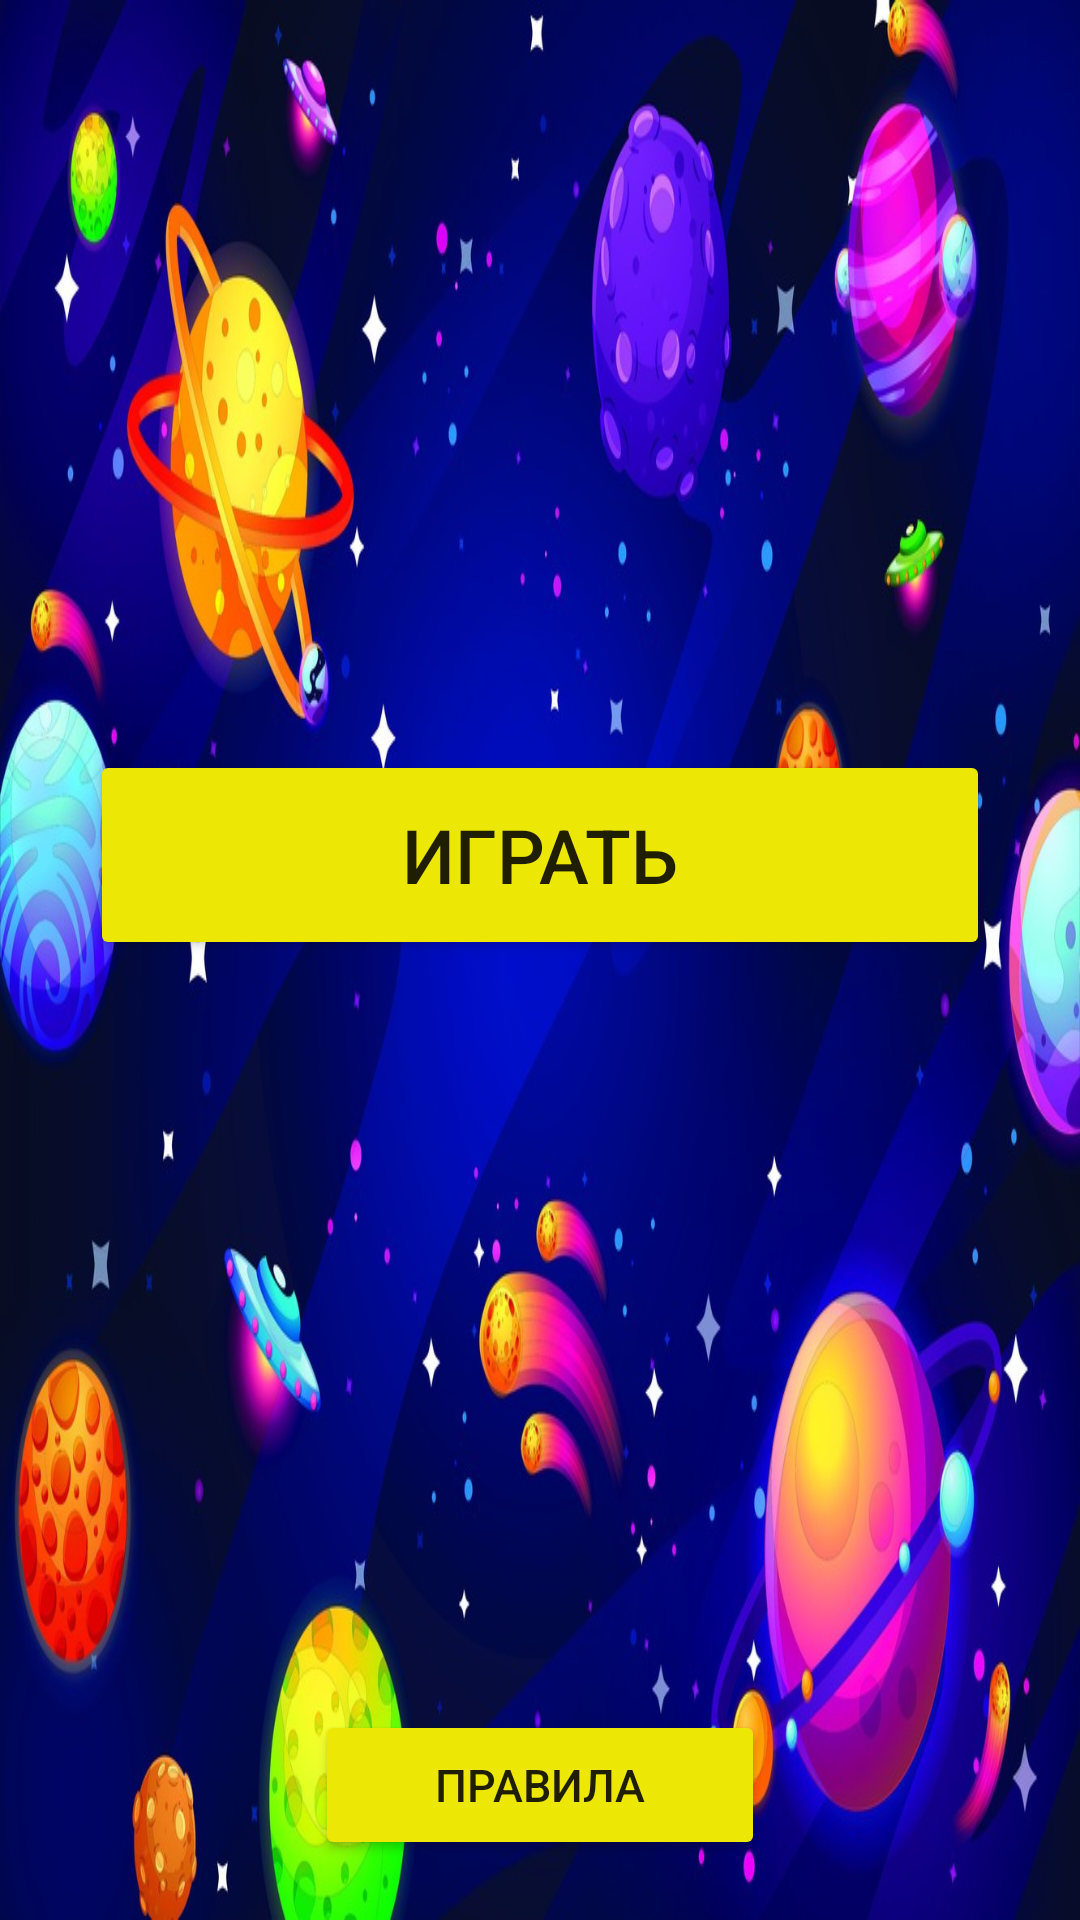

This screen was rendered from an Android layout file. Write that file and the resources it references.
<!-- AndroidManifest.xml: application theme Theme.ChasingTheScore -->
<!-- res/layout/fragment_main_.xml -->
<?xml version="1.0" encoding="utf-8"?>
<FrameLayout xmlns:android="http://schemas.android.com/apk/res/android"
    xmlns:tools="http://schemas.android.com/tools"
    android:layout_width="match_parent"
    android:layout_height="match_parent"
    tools:context=".Main_Fragment">
    <LinearLayout
        android:layout_width="match_parent"
        android:orientation="vertical"
        android:background="@drawable/kosmos"
        android:layout_height="match_parent">

        <Button
            android:id="@+id/play"
            android:layout_width="300dp"
            android:layout_height="70dp"
            android:layout_gravity="center"
            android:layout_marginTop="250dp"
            android:backgroundTint="@color/yellow"
            android:gravity="center"
            android:text="@string/play"
            android:textSize="25dp" />
        <Button
            android:id="@+id/rules"
            android:layout_width="150dp"
            android:layout_height="50dp"
            android:layout_gravity="center"
            android:layout_marginTop="250dp"
            android:backgroundTint="@color/yellow"
            android:gravity="center"
            android:text="@string/rules"
            android:textSize="15dp" />
    </LinearLayout>
</FrameLayout>
<!-- resources referenced by this layout -->
<resources>
  <color name="yellow">#ECE704</color>
  <!-- drawable kosmos: jpg bitmap (drawable, 150400 bytes) -->
  <string name="play">Играть</string>
  <string name="rules">Правила</string>
  <style name="Theme.ChasingTheScore" parent="Theme.AppCompat.DayNight.NoActionBar">
          
          <item name="colorPrimary">@color/purple_500</item>
          <item name="colorPrimaryVariant">@color/purple_700</item>
          <item name="colorOnPrimary">@color/white</item>
          
          <item name="colorSecondary">@color/teal_200</item>
          <item name="colorSecondaryVariant">@color/teal_700</item>
          <item name="colorOnSecondary">@color/black</item>
          
          <item name="android:statusBarColor" tools:targetApi="l">?attr/colorPrimaryVariant</item>
          
      </style>
  <color name="purple_500">#FF6200EE</color>
  <color name="purple_700">#FF3700B3</color>
  <color name="white">#FFFFFFFF</color>
  <color name="teal_200">#FF03DAC5</color>
  <color name="teal_700">#FF018786</color>
  <color name="black">#FF000000</color>
</resources>
